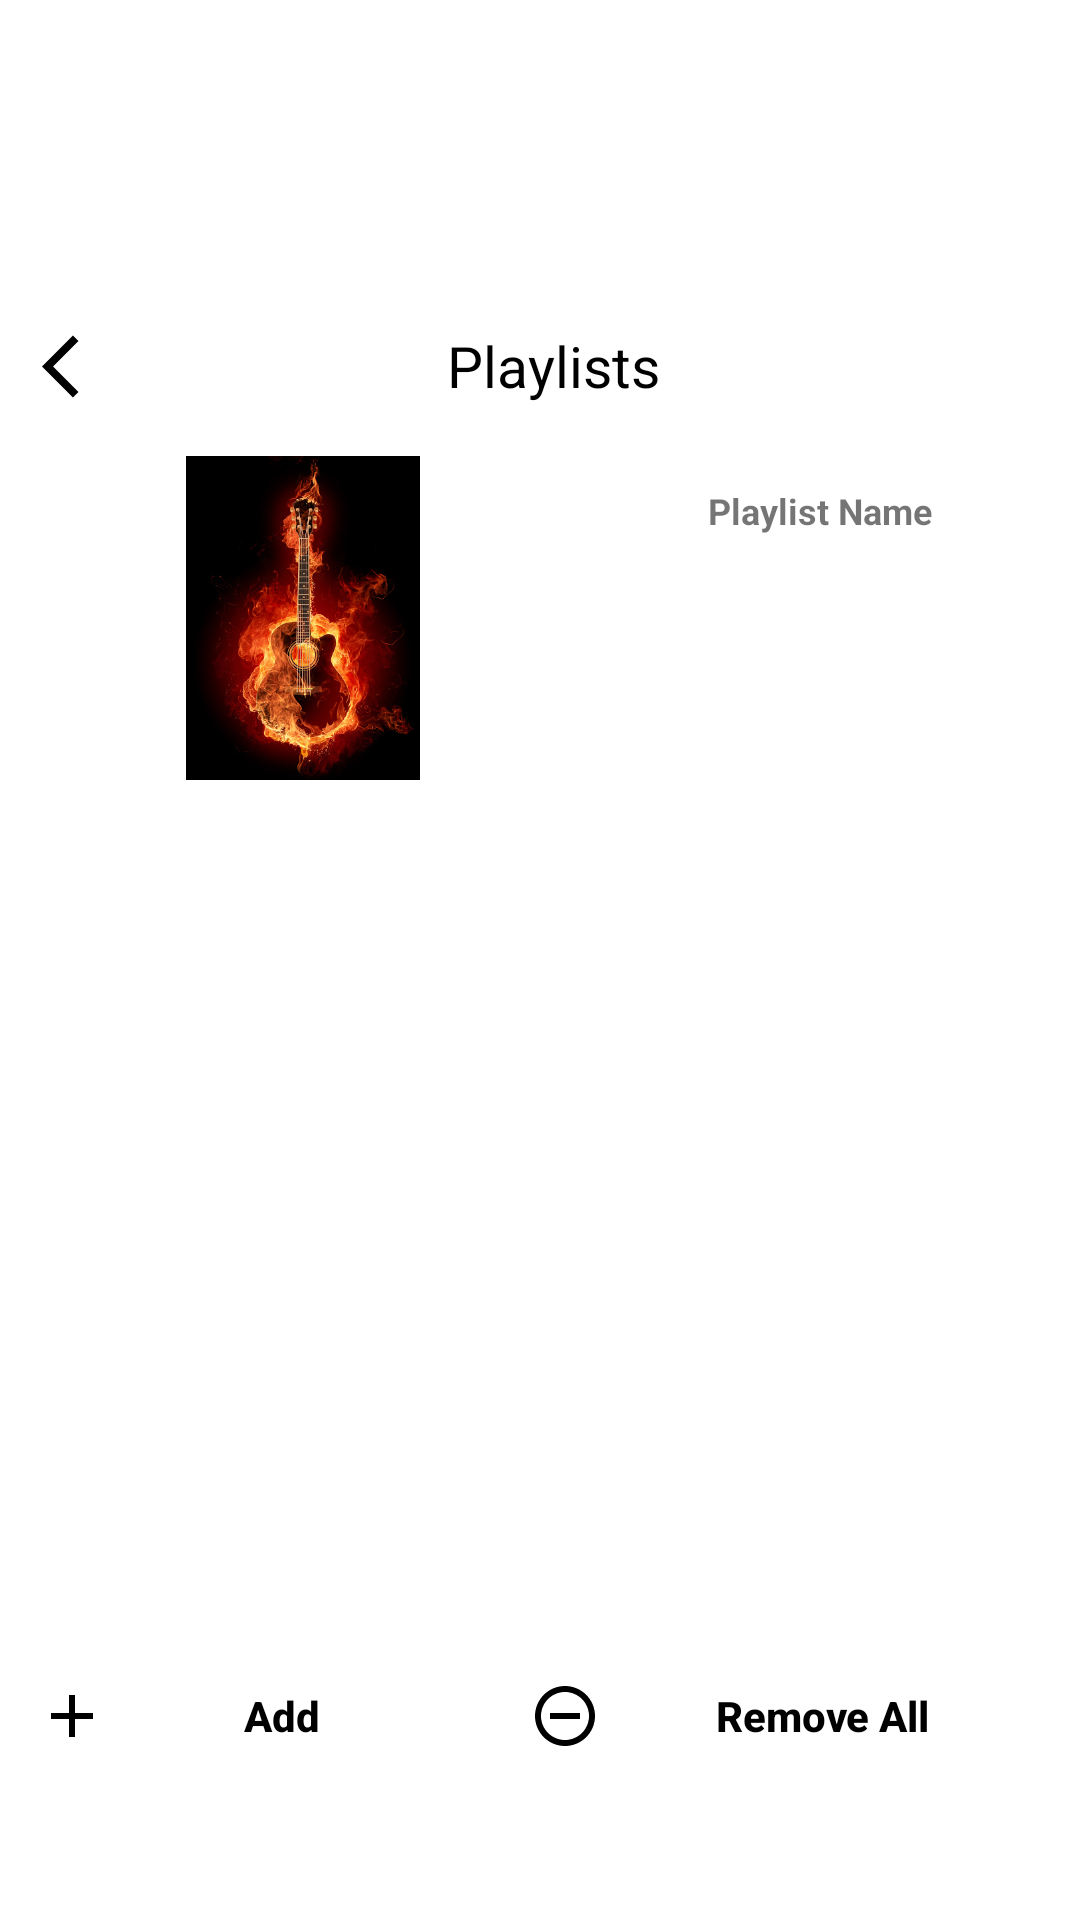

Produce the Android XML layout that renders to this screen, including the resource entries it uses.
<!-- AndroidManifest.xml: application theme splash_screen -->
<!-- res/layout/activity_playlist_details.xml -->
<?xml version="1.0" encoding="utf-8"?>
<LinearLayout xmlns:android="http://schemas.android.com/apk/res/android"
    xmlns:app="http://schemas.android.com/apk/res-auto"
    xmlns:tools="http://schemas.android.com/tools"
    android:layout_width="match_parent"
    android:orientation="vertical"
    android:layout_height="match_parent"
    tools:context=".PlaylistDetails">

    <LinearLayout
        android:layout_marginTop="100dp"
        android:id="@+id/linearLayout"
        android:layout_width="match_parent"
        android:layout_height="wrap_content"
        android:orientation="horizontal"
        android:padding="7dp"
        >

        <ImageButton
            android:id="@+id/backBtnPD"
            android:layout_width="wrap_content"
            android:layout_height="30dp"
            android:backgroundTint="@android:color/transparent"
            android:contentDescription="@string/back_btn"
            android:padding="7dp"
            android:src="@drawable/back_icon" />

        <TextView
            android:layout_marginEnd="30dp"
            android:textColor="@color/black"
            android:id="@+id/playlistNamePD"
            android:layout_width="match_parent"
            android:layout_height="match_parent"
            android:contentDescription="@string/playlist_btn"
            android:gravity="center"
            android:text="@string/playlist_btn"
            android:textSize="19sp"

            />
    </LinearLayout>

    <LinearLayout
        android:layout_marginTop="2dp"
        android:id="@+id/linearLayoutDetails"
        android:layout_width="match_parent"
        android:layout_height="120dp"

        android:orientation="horizontal"
        android:padding="1dp"
        tools:layout_editor_absoluteY="56dp">

        <com.google.android.material.imageview.ShapeableImageView
            android:padding="5dp"

            android:id="@+id/playlistImgPD"
            android:layout_width="200sp"
            android:layout_height="match_parent"
            android:layout_marginRight="20dp"
            android:src="@drawable/splash_screen" />

        <TextView
            android:id="@+id/moreInfoPD"
            android:layout_width="match_parent"
            android:layout_height="match_parent"
            android:layout_margin="5dp"
            android:padding="10dp"
            android:gravity="start"

            android:text="@string/playlist_name"
            android:textSize="12dp"

            android:textStyle="bold"
          />

    </LinearLayout>

    <androidx.recyclerview.widget.RecyclerView

        android:id="@+id/playlistDetailsRV"
        android:layout_width="match_parent"
        android:layout_height="220dp"
        android:layout_margin="3dp"
        android:paddingBottom="40dp"
        android:scrollbarThumbVertical="@drawable/scroll_bar_icon"
        android:scrollbars="vertical"
        tools:layout_editor_absoluteY="219dp" />

    <com.google.android.material.floatingactionbutton.ExtendedFloatingActionButton
        android:id="@+id/shuffleBtnPD"
        android:layout_width="40dp"
        android:layout_height="40dp"
        android:backgroundTint="#F4F0F0"
        app:icon="@drawable/suffle_icon"
        app:iconSize="35sp"
        app:strokeColor="@color/white"
        app:strokeWidth="2dp"
        android:layout_gravity="end"
        android:scrollbars="vertical"
        android:visibility="invisible"
        tools:layout_editor_absoluteX="275dp"
        tools:layout_editor_absoluteY="511dp" />



    <LinearLayout
        android:layout_width="match_parent"
        android:layout_height="wrap_content"
        android:orientation="horizontal"
        android:backgroundTint="@android:color/transparent"
        android:layout_marginBottom="3dp"
        tools:layout_editor_absoluteY="567dp">

        <Button
            android:id="@+id/addBtnPD"
            android:layout_width="wrap_content"
            android:layout_height="wrap_content"
            android:layout_weight="1"
            style="@style/Widget.AppCompat.Button.Borderless"
            android:contentDescription="@string/add_song"
            android:drawableLeft="@drawable/ic_baseline_add_24"
            android:text="@string/add_song"
            android:textColor="@color/black"
            android:textAllCaps="false"
            android:textStyle="bold"
            />



        <Button
            android:id="@+id/removeBtnPD"
            style="@style/Widget.AppCompat.Button.Borderless"
            android:layout_width="wrap_content"
            android:layout_height="wrap_content"
            android:layout_weight="1"
            android:contentDescription="@string/remove_all"
            android:drawableLeft="@drawable/remove_icon"
            android:text="@string/remove_all"
            android:textColor="@color/black"
            android:textAllCaps="false"
            android:textStyle="bold"

            />


    </LinearLayout>

</LinearLayout>
<!-- resources referenced by this layout -->
<resources>
  <color name="black">#FF000000</color>
  <color name="white">#FFFFFFFF</color>
  <!-- drawable back_icon (drawable) -->
  <vector xmlns:android="http://schemas.android.com/apk/res/android"
      android:width="25dp"
      android:height="25dp"
      android:viewportWidth="24"
      android:viewportHeight="24"
      android:tint="@color/black"
      android:autoMirrored="true">
    <path
        android:fillColor="@android:color/white"
        android:pathData="M11.67,3.87L9.9,2.1 0,12l9.9,9.9 1.77,-1.77L3.54,12z"/>
  </vector>
  <!-- drawable ic_baseline_add_24 (drawable) -->
  <vector xmlns:android="http://schemas.android.com/apk/res/android"
      android:width="24dp"
      android:height="24dp"
      android:viewportWidth="24"
      android:viewportHeight="24"
      android:tint="@color/black">
    <path
        android:fillColor="@color/black"
        android:pathData="M19,13h-6v6h-2v-6H5v-2h6V5h2v6h6v2z"/>
  </vector>
  <!-- drawable remove_icon (drawable) -->
  <vector xmlns:android="http://schemas.android.com/apk/res/android"
      android:width="24dp"
      android:height="24dp"
      android:viewportWidth="24"
      android:viewportHeight="24"
      android:tint="@color/black">
    <path
        android:fillColor="@color/cool_pink"
        android:pathData="M7,11v2h10v-2L7,11zM12,2C6.48,2 2,6.48 2,12s4.48,10 10,10 10,-4.48 10,-10S17.52,2 12,2zM12,20c-4.41,0 -8,-3.59 -8,-8s3.59,-8 8,-8 8,3.59 8,8 -3.59,8 -8,8z"/>
  </vector>
  <!-- drawable scroll_bar_icon (drawable) -->
  <vector xmlns:android="http://schemas.android.com/apk/res/android"
      android:width="13dp"
      android:height="30dp"
      android:viewportWidth="5"
      android:viewportHeight="24"
      >
    <path
        android:fillColor="@android:color/holo_red_dark"
        android:pathData="M19,5v14H5V5h14m0,-2H5c-1.1,0 -2,0.9 -2,2v14c0,1.1 0.9,2 2,2h14c1.1,0 2,-0.9 2,-2V5c0,-1.1 -0.9,-2 -2,-2z"/>
  </vector>
  <!-- drawable splash_screen (drawable) -->
  <?xml version="1.0" encoding="utf-8"?>
  <layer-list
      xmlns:android="http://schemas.android.com/apk/res/android">
      <item android:drawable="@drawable/musicshow"
          android:gravity="center"/>
      <item android:drawable="@color/white"/>
      <item android:drawable="@drawable/musicshow"/>
  </layer-list>
  <!-- drawable suffle_icon (drawable) -->
  <vector xmlns:android="http://schemas.android.com/apk/res/android"
      android:width="24dp"
      android:height="24dp"
      android:viewportWidth="24"
      android:viewportHeight="24"
      >
    <path
        android:fillColor="@color/black"
        android:pathData="M10.59,9.17L5.41,4 4,5.41l5.17,5.17 1.42,-1.41zM14.5,4l2.04,2.04L4,18.59 5.41,20 17.96,7.46 20,9.5L20,4h-5.5zM14.83,13.41l-1.41,1.41 3.13,3.13L14.5,20L20,20v-5.5l-2.04,2.04 -3.13,-3.13z"/>
  </vector>
  <string name="add_song">Add</string>
  <string name="back_btn">Back</string>
  <string name="playlist_btn">Playlists</string>
  <string name="playlist_name">Playlist Name</string>
  <string name="remove_all">Remove All</string>
  <style name="splash_screen" parent="Theme.MaterialComponents.Light.NoActionBar">
          <item name="android:windowBackground">@color/white</item>
      </style>
  <color name="cool_pink">#F50057</color>
  <!-- drawable musicshow: jpg bitmap (drawable, 85093 bytes) -->
</resources>
